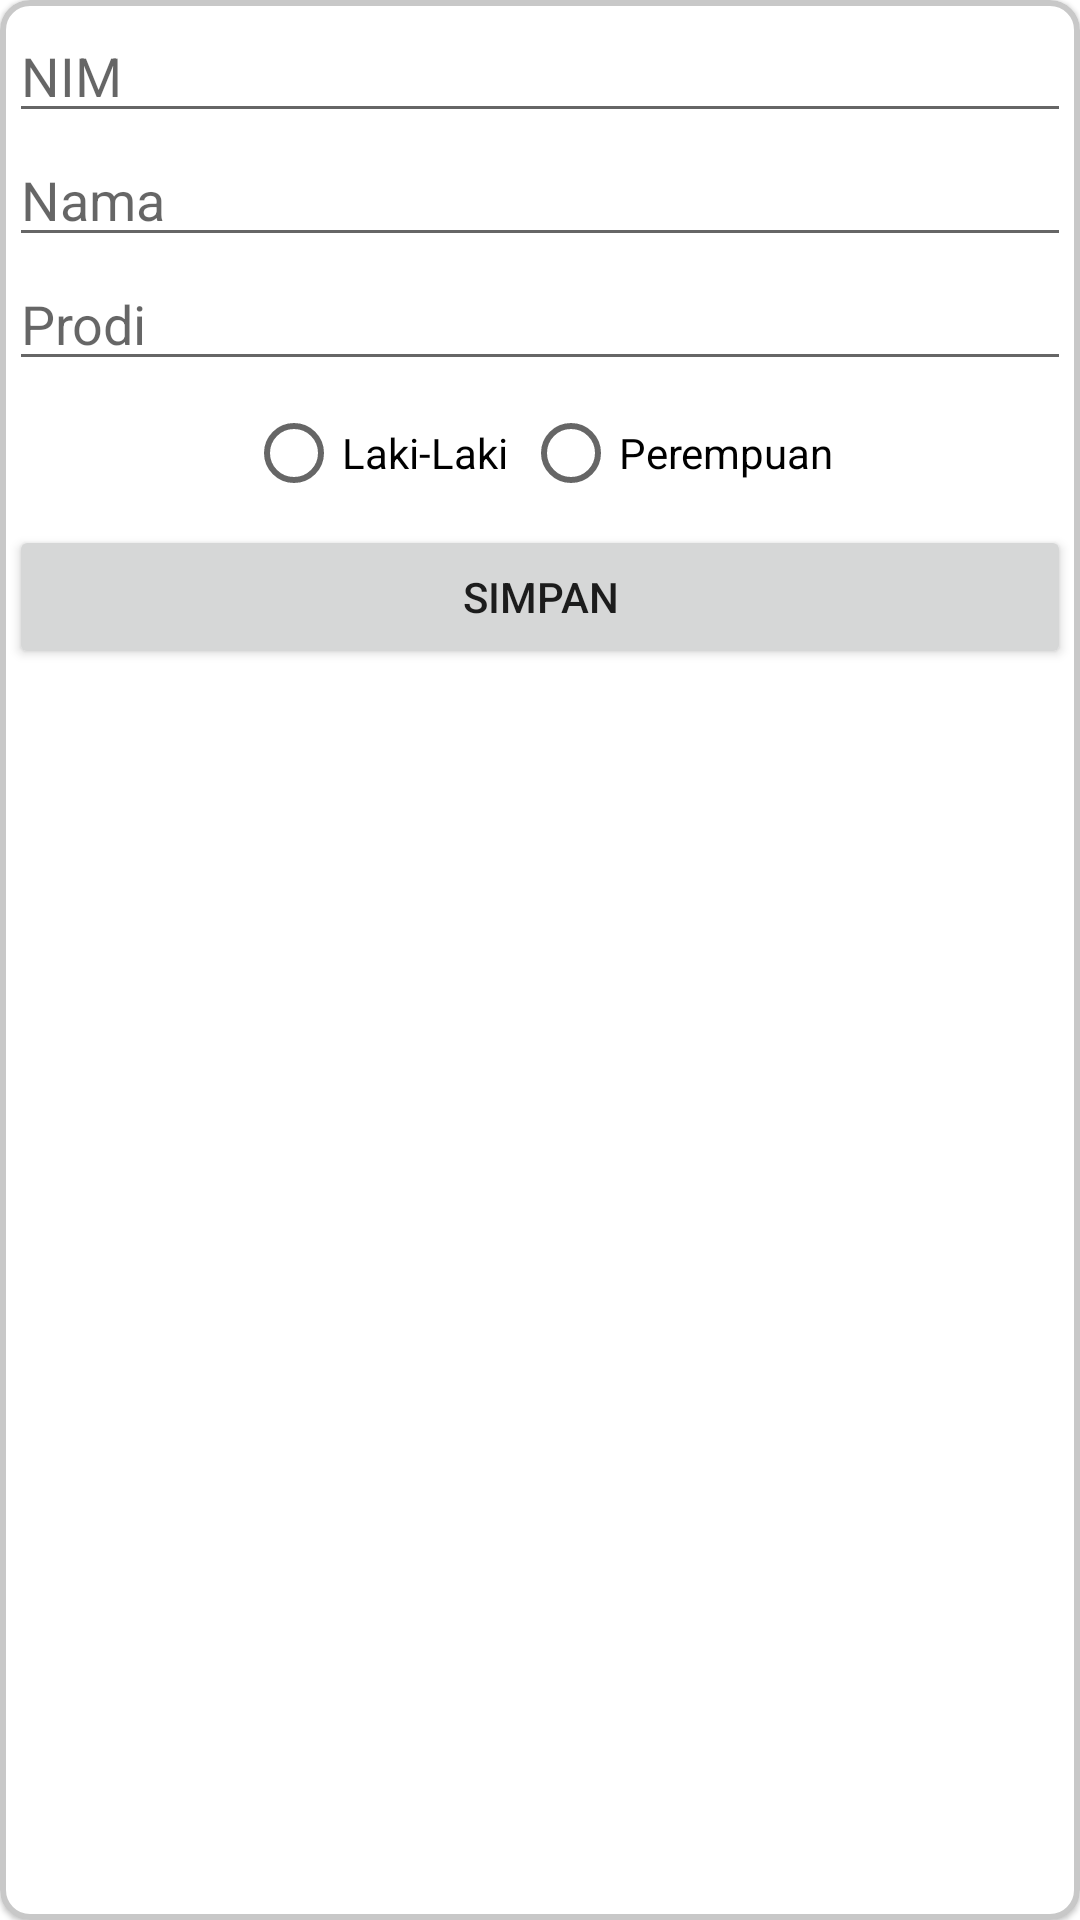

The Android layout XML behind this screen, and the referenced resources:
<!-- AndroidManifest.xml: application theme Theme.Mwsprak6 -->
<!-- res/layout/activity_create.xml -->
<?xml version="1.0" encoding="utf-8"?>
<com.google.android.material.card.MaterialCardView xmlns:android="http://schemas.android.com/apk/res/android"
    xmlns:app="http://schemas.android.com/apk/res-auto"
    xmlns:tools="http://schemas.android.com/tools"
    android:padding="8dp"
    android:layout_width="match_parent"
    android:layout_height="wrap_content"
    app:cardCornerRadius="10dp"
    app:strokeWidth="2dp"
    app:strokeColor="@color/cardview_shadow_start_color"
    android:layout_margin="5dp"
    android:clickable="true">

    <androidx.constraintlayout.widget.ConstraintLayout
        android:layout_width="match_parent"
        android:layout_height="wrap_content"
        android:layout_margin="3dp">
        <EditText
            android:id="@+id/etNim"
            android:layout_width="match_parent"
            android:layout_height="wrap_content"
            android:hint="NIM"
            app:layout_constraintEnd_toEndOf="parent"
            app:layout_constraintStart_toStartOf="parent"
            app:layout_constraintTop_toTopOf="parent" />

        <EditText
            android:id="@+id/etNama"
            android:layout_width="match_parent"
            android:layout_height="wrap_content"
            android:hint="Nama"
            app:layout_constraintEnd_toEndOf="parent"
            app:layout_constraintStart_toStartOf="parent"
            app:layout_constraintTop_toBottomOf="@+id/etNim" />

        <EditText
            android:id="@+id/etProdi"
            android:layout_width="match_parent"
            android:layout_height="wrap_content"
            android:hint="Prodi"
            app:layout_constraintEnd_toEndOf="parent"
            app:layout_constraintStart_toStartOf="parent"
            app:layout_constraintTop_toBottomOf="@+id/etNama"/>

        <RadioGroup
            android:id="@+id/rgGender"
            android:layout_width="wrap_content"
            android:layout_height="wrap_content"
            android:orientation="horizontal"
            app:layout_constraintEnd_toEndOf="parent"
            app:layout_constraintStart_toStartOf="parent"
            app:layout_constraintTop_toBottomOf="@+id/etProdi">
            <RadioButton
                android:id="@+id/rbLaki2"
                android:layout_width="wrap_content"
                android:layout_height="wrap_content"
                android:text="Laki-Laki"
                android:layout_marginRight="5dp"/>
            <RadioButton
                android:id="@+id/rbPerem2"
                android:layout_width="wrap_content"
                android:layout_height="wrap_content"
                android:text="Perempuan"/>
        </RadioGroup>
        <Button
            android:id="@+id/btnSave"
            android:layout_width="match_parent"
            android:layout_height="wrap_content"
            android:text="Simpan"
            app:layout_constraintEnd_toEndOf="parent"
            app:layout_constraintStart_toStartOf="parent"
            app:layout_constraintTop_toBottomOf="@+id/rgGender"/>
    </androidx.constraintlayout.widget.ConstraintLayout>
</com.google.android.material.card.MaterialCardView>
<!-- resources referenced by this layout -->
<resources>
  <style name="Theme.Mwsprak6" parent="Theme.MaterialComponents.DayNight.DarkActionBar">
          
          <item name="colorPrimary">@color/purple_500</item>
          <item name="colorPrimaryVariant">@color/purple_700</item>
          <item name="colorOnPrimary">@color/white</item>
          
          <item name="colorSecondary">@color/teal_200</item>
          <item name="colorSecondaryVariant">@color/teal_700</item>
          <item name="colorOnSecondary">@color/black</item>
          
          <item name="android:statusBarColor" tools:targetApi="l">?attr/colorPrimaryVariant</item>
          
      </style>
  <!-- not gathered from this repository: default colours our renderer supplied (Android Studio template values) -->
  <color name="purple_500">#FF6200EE</color>
  <color name="purple_700">#FF3700B3</color>
  <color name="teal_200">#FF03DAC5</color>
  <color name="teal_700">#FF018786</color>
  <color name="black">#FF000000</color>
  <color name="white">#FFFFFFFF</color>
</resources>
